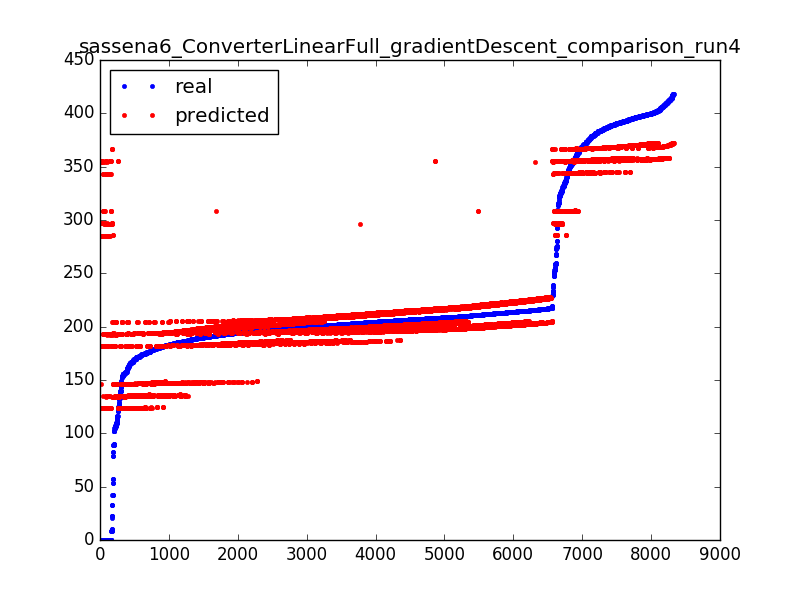

Source data for this figure (header and first rows):
196.22, 204.3970385238925
181.8, 147.1
204, 186
390.1, 356.3
203.9, 212
201, 198
190.8, 183.6
210.1, 198.7
206.8, 202
207.2, 215.6
190.9, 196.6
207.5, 196.6
207.3, 202.9
200.3, 184.4
202.7, 211.1
201.1, 207.9
181.8, 148.5
200.7, 197.2
190.5, 199.4
9.73, 296.4
210.8, 201.4
406.8, 357.9
399.4, 371.5
209.8, 198.5
200.6, 197.6
171.8, 123.9
213.3, 222.7
143.9, 146.4
205.8, 201.2
195.3, 182.9
183.6, 194
197.1, 195.9
213.5, 223
197.4, 207
207.1, 201.2
175.7, 136.3
394.5, 356.9
209.4, 218.3
189.6, 205.2
198.9, 207.9
189.4, 194.4
194.7, 185.2
206.6, 200.7
210.9, 218.6
204.9, 186.7
196.8, 194.4
202.8, 198.8
201.1, 209.6
212.4, 221.5
198.8, 206.5
205, 213.1
191.8, 200.5
213.9, 222.4
204.9, 211.5
196, 186.1
196.5, 195.7
212.9, 200.4
208.9, 204.4
213.6, 201.1
192.5, 197.7
395.6, 358.2
... 8,265 more rows
